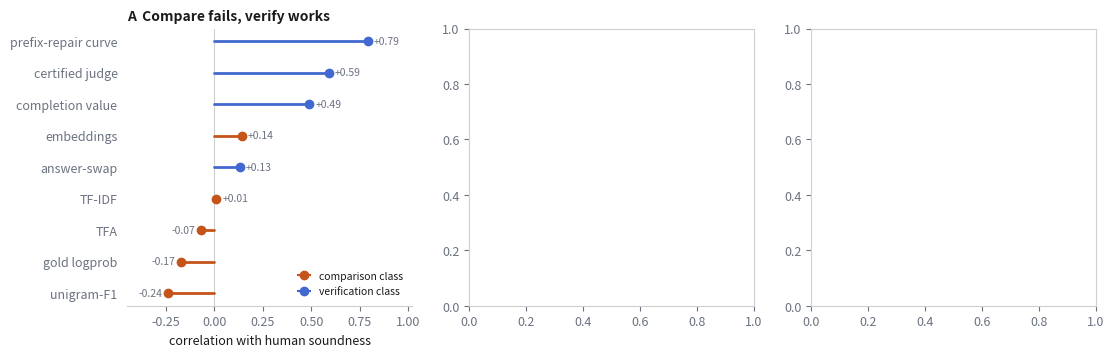

Source code (Python): (Note: this script raises an exception after producing the figure.)
# Paper figures. Run: <figvenv>/bin/python make_paper_figs.py  (from paper_latex/)
# Palette validated (dataviz six checks): BLUE #4269d0 = verification/certified,
# ORANGE #c5541a = comparison/uncertified, GRAY #6b7280 = neutral context.
import json, os

import matplotlib
matplotlib.use("Agg")
import matplotlib.pyplot as plt
import numpy as np

BLUE, ORANGE, GRAY = "#4269d0", "#c5541a", "#6b7280"
INK, MUTED = "#1a1a1a", "#6b7280"
EXP = "../experiments/tfa-vs-judge"
os.makedirs("figs", exist_ok=True)
plt.rcParams.update({
    "font.size": 9, "axes.titlesize": 10, "axes.labelsize": 9,
    "axes.edgecolor": "#d0d0d0", "axes.linewidth": 0.8,
    "xtick.color": MUTED, "ytick.color": MUTED, "text.color": INK,
    "axes.labelcolor": INK, "figure.facecolor": "white", "axes.facecolor": "white",
})


def despine(ax, keep=("left", "bottom")):
    for s in ("top", "right", "left", "bottom"):
        ax.spines[s].set_visible(s in keep)


# ---------------------------------------------------------------- Figure 1 (master)
fig, axes = plt.subplots(1, 3, figsize=(12.5, 3.6))

# Panel A: the two classes against human soundness (lollipop)
ax = axes[0]
rows = [  # (label, r, class)  comparison = class-table numbers; verification incl. new slate
    ("unigram-F1", -0.24, "c"), ("gold logprob", -0.17, "c"), ("TFA", -0.07, "c"),
    ("TF-IDF", 0.01, "c"), ("embeddings", 0.14, "c"),
    ("answer-swap", 0.13, "v"), ("completion value", 0.49, "v"),
    ("prefix-repair curve", 0.79, "v"), ("certified judge", 0.59, "v"),
]
rows.sort(key=lambda t: t[1])
ys = np.arange(len(rows))
ax.axvline(0, color="#d0d0d0", lw=0.8, zorder=0)
for y, (name, r, cls) in zip(ys, rows):
    col = ORANGE if cls == "c" else BLUE
    ax.plot([0, r], [y, y], color=col, lw=2, solid_capstyle="round")
    ax.plot([r], [y], "o", color=col, ms=6)
    ax.text(r + (0.03 if r >= 0 else -0.03), y, f"{r:+.2f}", va="center",
            ha="left" if r >= 0 else "right", fontsize=7.5, color=MUTED)
ax.set_yticks(ys, [r[0] for r in rows])
ax.set_xlim(-0.45, 1.02)
ax.set_xlabel("correlation with human soundness")
ax.set_title("A  Compare fails, verify works", loc="left", fontweight="bold")
ax.plot([], [], "o-", color=ORANGE, label="comparison class")
ax.plot([], [], "o-", color=BLUE, label="verification class")
ax.legend(frameon=False, fontsize=7.5, loc="lower right", handlelength=1.2)
despine(ax, keep=("bottom",))
ax.tick_params(left=False)

# Panel B: the mechanism — TFA vs reference perplexity (real 6,000 points)
ax = axes[1]
pts = [json.loads(l) for l in open(f"{EXP}/runs/tfa_bpc_math500.jsonl")]
x = np.array([p["bpc"] for p in pts]); y = np.array([p["tfa"] for p in pts])
ax.scatter(x, y, s=3, alpha=0.12, color=BLUE, edgecolors="none", rasterized=True)
b = np.polyfit(x, y, 1)
xs = np.linspace(x.min(), x.max(), 50)
ax.plot(xs, np.polyval(b, xs), color=INK, lw=1.5)
ax.text(0.97, 0.92, "$r = -0.895$\n$n = 6{,}000$", transform=ax.transAxes,
        ha="right", va="top", fontsize=9)
ax.set_xlabel("reference bits-per-character (under the same model)")
ax.set_ylabel("teacher-forced accuracy")
ax.set_title("B  TFA is 80% reference perplexity", loc="left", fontweight="bold")
despine(ax)

# Panel C: the certificate predicts hack-resistance (25 configs, real data)
ax = axes[2]
math = json.load(open(f"{EXP}/runs/bon_v2_full.json"))["summary"]
code = json.load(open(f"{EXP}/runs/bon_code_full.json"))["summary"]
for summ, marker, dom in ((math, "o", "math"), (code, "^", "code")):
    for cfg, s in summ.items():
        certified = "__ref" in cfg and "sabotage" not in cfg
        col = BLUE if certified else ORANGE
        ax.scatter(s["excess_gap"], s["oracle_regret64"], marker=marker, s=34,
                   color=col, edgecolors="white", linewidths=0.6, zorder=3)
ax.annotate("1.5B ref (math)", (0.16, 0.010), (0.42, 0.06), fontsize=7, color=MUTED,
            arrowprops=dict(arrowstyle="-", color=MUTED, lw=0.6))
ax.annotate("1.5B ref (code):\nthe capability gate", (1.396, 0.441), (0.78, 0.52),
            fontsize=7, color=MUTED, arrowprops=dict(arrowstyle="-", color=MUTED, lw=0.6))
ax.annotate("GPT-5.2 sabotaged (math):\ninflation w/o damage", (0.85, 0.133), (0.9, 0.24),
            fontsize=7, color=MUTED, arrowprops=dict(arrowstyle="-", color=MUTED, lw=0.6))
ax.set_xlabel("excess hack gap (scoreboard inflation, $\\sigma$)")
ax.set_ylabel("oracle regret @64 (accuracy lost)")
ax.set_title("C  The certificate predicts who gets hacked", loc="left", fontweight="bold")
h = [plt.Line2D([], [], marker="o", ls="", color=BLUE, label="referenced judge"),
     plt.Line2D([], [], marker="o", ls="", color=ORANGE, label="blind or sabotaged"),
     plt.Line2D([], [], marker="o", ls="", color=GRAY, label="math"),
     plt.Line2D([], [], marker="^", ls="", color=GRAY, label="code")]
ax.legend(handles=h, frameon=False, fontsize=7, loc="upper left", handlelength=1.0)
despine(ax)
fig.tight_layout(w_pad=2.0)
fig.savefig("figs/fig1_master.png", dpi=300, bbox_inches="tight")
plt.close(fig)

# ------------------------------------------------- Figure 2: the two registered sweeps
fig, axes = plt.subplots(1, 2, figsize=(9, 3.1))
ax = axes[0]
gam_labels = ["uniform", "0.5", "1", "2", "4", "8", "last-16", "last-4"]
rho = [0.126, 0.126, 0.154, 0.042, 0.014, -0.007, 0.028, -0.371]
ax.axhline(0, color="#d0d0d0", lw=0.8)
ax.plot(range(len(rho)), rho, "-o", color=ORANGE, lw=2, ms=5)
ax.axhline(0.02, color=GRAY, lw=1, ls=":")
ax.text(0.05, 0.045, "answer-only-reference null (+0.02)", fontsize=7, color=MUTED)
ax.set_xticks(range(len(rho)), gam_labels, fontsize=7.5)
ax.set_xlabel("late-token weighting strength $\\gamma$")
ax.set_ylabel("model-ranking $\\rho$ vs accuracy")
ax.set_title("Position-weighting makes TFA worse", loc="left", fontweight="bold")
despine(ax)
ax = axes[1]
ks = [0.0, 0.25, 0.5, 0.75]
rs = [0.543, 0.680, 0.758, 0.785]
ax.plot(ks, rs, "-o", color=BLUE, lw=2, ms=5)
for k, r in zip(ks, rs):
    ax.text(k, r + 0.02, f"+{r:.2f}", ha="center", fontsize=7.5, color=MUTED)
ax.set_ylim(0.45, 0.9)
ax.set_xticks(ks, ["0\n(difficulty only)", "0.25", "0.5", "0.75"], fontsize=7.5)
ax.set_xlabel("truncation depth $k$ (fraction of trace shown to completer)")
ax.set_ylabel("$r$ vs human soundness")
ax.set_title("Prefix-repair signal rises with depth", loc="left", fontweight="bold")
despine(ax)
fig.tight_layout(w_pad=2.5)
fig.savefig("figs/fig2_sweeps.png", dpi=300, bbox_inches="tight")
plt.close(fig)

# ------------------------------------------- Figure 3: the capability gate (dumbbell)
fig, axes = plt.subplots(1, 2, figsize=(9, 2.9), sharey=True)
sizes = ["1.5B", "3B", "7B", "14B", "GPT-5.2"]
mathd = {"1.5B": (0.88, 0.16), "3B": (0.44, 0.07), "7B": (0.80, 0.18),
         "14B": (0.63, 0.05), "GPT-5.2": (None, 0.38)}
coded = {"1.5B": (1.45, 1.40), "3B": (1.06, 0.43), "7B": (1.06, 0.49),
         "14B": (1.04, 0.37), "GPT-5.2": (0.78, 0.22)}
for ax, data, dom in ((axes[0], mathd, "math (compare text)"),
                      (axes[1], coded, "code (execute tests)")):
    ys = np.arange(len(sizes))[::-1]
    for y, s in zip(ys, sizes):
        noref, ref = data[s]
        if noref is not None:
            ax.plot([ref, noref], [y, y], color="#d0d0d0", lw=1.6, zorder=1)
            ax.plot([noref], [y], "o", color=ORANGE, ms=7, zorder=3)
        ax.plot([ref], [y], "o", color=BLUE, ms=7, zorder=3)
    ax.set_yticks(ys, sizes)
    ax.set_xlim(-0.05, 1.6)
    ax.set_xlabel("excess hack gap ($\\sigma$)")
    ax.set_title(dom, loc="left", fontweight="bold")
    despine(ax, keep=("bottom",))
    ax.tick_params(left=False)
axes[1].annotate("reference does nothing\nat 1.5B on code", (1.40, 4), (0.55, 3.35),
                 fontsize=7.5, color=MUTED,
                 arrowprops=dict(arrowstyle="-", color=MUTED, lw=0.6))
h = [plt.Line2D([], [], marker="o", ls="", color=ORANGE, label="no reference"),
     plt.Line2D([], [], marker="o", ls="", color=BLUE, label="with trusted reference")]
axes[0].legend(handles=h, frameon=False, fontsize=7.5, loc="lower right", handlelength=1.0)
fig.tight_layout(w_pad=2.0)
fig.savefig("figs/fig3_gate.png", dpi=300, bbox_inches="tight")
plt.close(fig)
print("wrote figs/fig1_master.png, figs/fig2_sweeps.png, figs/fig3_gate.png")
